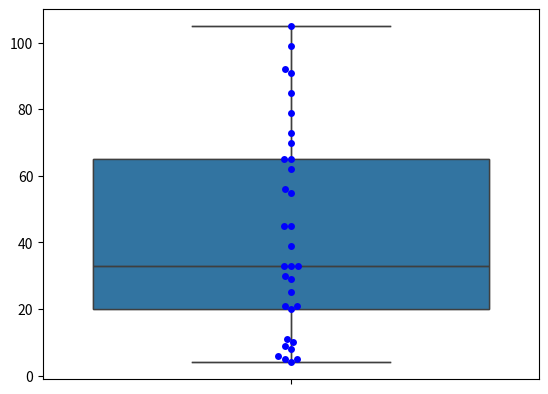

The script that saved this image:
#!/usr/bin/env python
# coding: utf-8

# In[15]:



import pandas as pd
import numpy as np
import seaborn as sns
import matplotlib.pyplot as plt


# In[16]:


df = [4,55,21,33,5,92,33,5,91,33,9,29,99,105,39,45,6,62,65,25,10,73,85,11,79,20,56,45,21,8,65,70,30]
print(df);
df.sort();
print("AFTER SORT:",df);


# In[17]:


sns.boxplot(data=df,color='y')
sns.swarmplot(data=df,color='b');


# In[20]:


sns.boxplot(data=df)
print("MINIMUM IS :",min(df));
print("MAXIMUM IS :",max(df));
df.sort();
print(sum(df))


# In[ ]:




